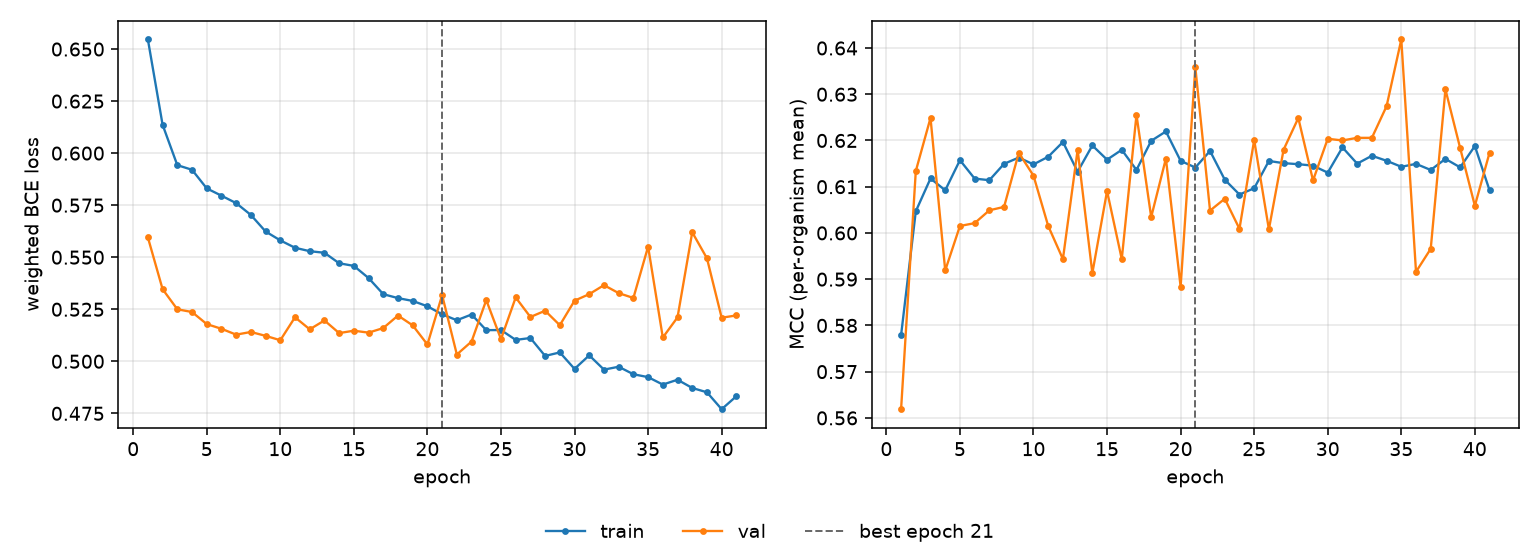

Source data for this figure (header and first rows):
epoch, tr_loss, vl_loss, tr_mcc, vl_mcc, is_best
1, 0.6546, 0.5595, 0.5779, 0.5619, False
2, 0.6136, 0.5346, 0.6047, 0.6134, False
3, 0.5942, 0.525, 0.6118, 0.6249, False
4, 0.592, 0.5237, 0.6092, 0.5919, False
5, 0.5831, 0.5179, 0.6157, 0.6015, False
6, 0.5796, 0.5156, 0.6118, 0.6021, False
7, 0.576, 0.5128, 0.6114, 0.6049, False
8, 0.5703, 0.5141, 0.6149, 0.6056, False
9, 0.5624, 0.5122, 0.6163, 0.6173, False
10, 0.5581, 0.5101, 0.6148, 0.6124, False
11, 0.5545, 0.5211, 0.6165, 0.6015, False
12, 0.5529, 0.5154, 0.6197, 0.5943, False
13, 0.5521, 0.5196, 0.6133, 0.618, False
14, 0.5471, 0.5135, 0.6189, 0.5913, False
15, 0.5458, 0.5147, 0.6158, 0.6091, False
16, 0.54, 0.5138, 0.618, 0.5943, False
17, 0.5322, 0.516, 0.6136, 0.6255, False
18, 0.5303, 0.522, 0.6199, 0.6034, False
19, 0.529, 0.5173, 0.6219, 0.6161, False
20, 0.5264, 0.5081, 0.6156, 0.5884, False
21, 0.5226, 0.5318, 0.6142, 0.6358, True
22, 0.5197, 0.5033, 0.6177, 0.6048, False
23, 0.5225, 0.5095, 0.6115, 0.6074, False
24, 0.515, 0.5294, 0.6083, 0.6009, False
25, 0.515, 0.5106, 0.6097, 0.6201, False
26, 0.5103, 0.5307, 0.6156, 0.6008, False
27, 0.5112, 0.5213, 0.6151, 0.618, False
28, 0.5026, 0.5243, 0.6149, 0.6249, False
29, 0.5043, 0.5173, 0.6146, 0.6114, False
30, 0.4964, 0.5291, 0.613, 0.6204, False
31, 0.5029, 0.5323, 0.6185, 0.62, False
32, 0.496, 0.5366, 0.615, 0.6206, False
33, 0.4974, 0.5328, 0.6167, 0.6206, False
34, 0.4938, 0.5304, 0.6156, 0.6274, False
35, 0.4924, 0.5551, 0.6143, 0.6418, False
36, 0.4888, 0.5114, 0.6149, 0.5916, False
37, 0.4911, 0.5211, 0.6136, 0.5966, False
38, 0.4872, 0.562, 0.616, 0.631, False
39, 0.4851, 0.5495, 0.6142, 0.6184, False
40, 0.477, 0.5209, 0.6188, 0.6059, False
41, 0.4832, 0.522, 0.6092, 0.6174, False
